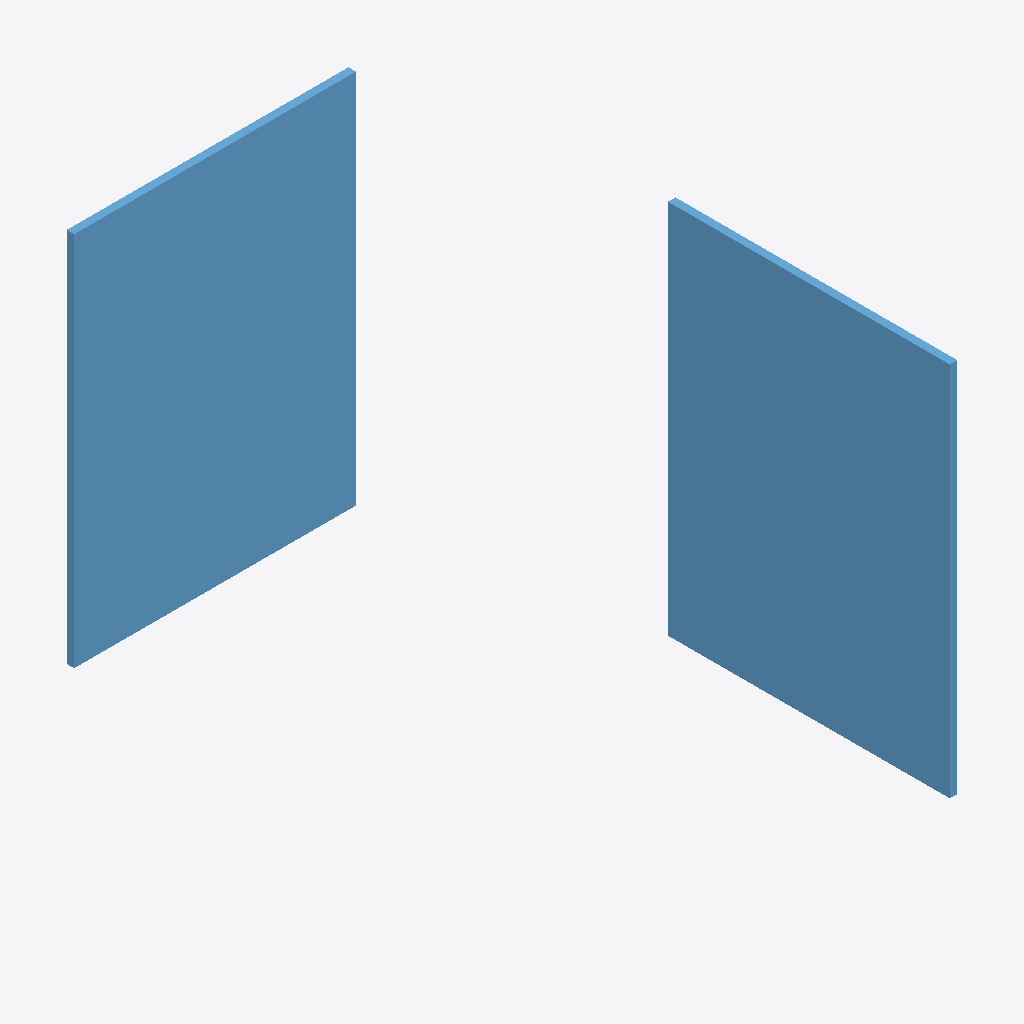
Isometric view of an IFC building model (IFC-SPF (STEP), schema IFC4, length unit metre), seen from the south-west, elements coloured by IFC class: 2 windows (light blue).
Extent 1.8 m × 3.0 m × 2.0 m (x, y, z). Elements (2): 2 IfcWindow.

HEADER;
FILE_DESCRIPTION(('ViewDefinition[DesignTransferView]'),'2;1');
FILE_NAME('/dev/null','2026-05-05T13:54:33+10:00',(''),(''),'IfcOpenShell 0.8.5','IfcOpenShell 0.8.5','Nobody');
FILE_SCHEMA(('IFC4'));
ENDSEC;
DATA;
#1=IFCPROJECT('370znmjUP1vPKeIX4NnE1P',$,'Sunlight House Sample',$,$,$,$,(#13),#8);
#2=IFCSITE('3LLZzde6DDveOSr3FdoRdx',$,'Sample Site',$,$,$,$,$,$,$,$,$,$,$);
#3=IFCBUILDING('1HRecNenD4YhJyCNsgQx_A',$,'Sample Building',$,$,$,$,$,$,$,$,$);
#4=IFCBUILDINGSTOREY('3_IzZI5PT8chakI7CWVP_M',$,'Ground Floor',$,$,$,$,$,$,$);
#40=IFCWINDOW('3oa2IXe4f1kRE3CMy3V_6o',$,'North Window',$,$,#61,#50,$,$,$,$,$,$);
#62=IFCWINDOW('1bIAee$br6$RJPQUBHzIKq',$,'East Window',$,$,#82,#72,$,$,$,$,$,$);
ENDSEC;
